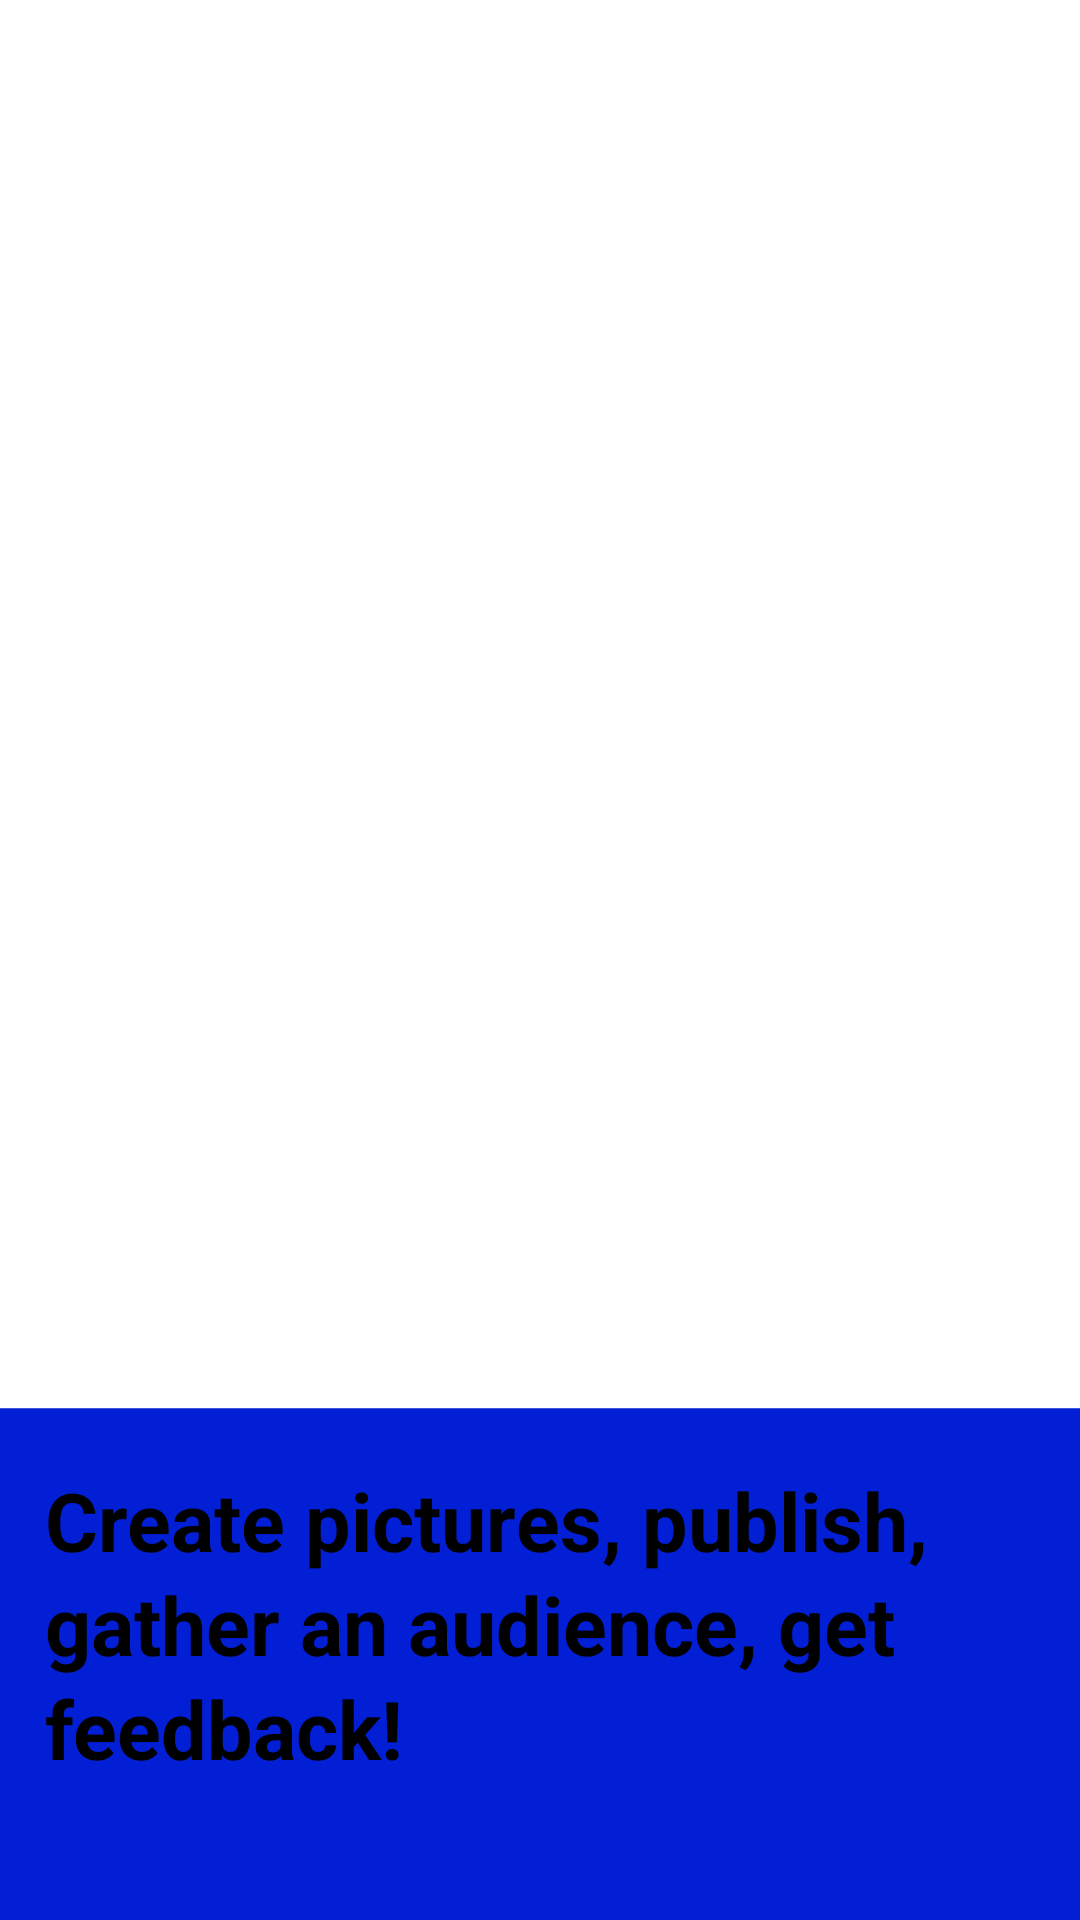

Android layout source for this screen:
<!-- AndroidManifest.xml: application theme Theme.nferno1.fotosplash -->
<!-- res/layout/slides_layout.xml -->
<?xml version="1.0" encoding="utf-8"?>
<androidx.constraintlayout.widget.ConstraintLayout xmlns:android="http://schemas.android.com/apk/res/android"
    xmlns:app="http://schemas.android.com/apk/res-auto"
    android:id="@+id/slide"
    android:layout_width="match_parent"
    android:layout_height="match_parent">

    <ImageView
        android:id="@+id/cameraImage"
        android:layout_width="400dp"
        android:layout_height="370dp"
        android:src="@drawable/blank4"
        app:layout_constraintBottom_toTopOf="@+id/imageCircle"
        app:layout_constraintEnd_toEndOf="parent"
        app:layout_constraintStart_toStartOf="parent"
        app:layout_constraintTop_toTopOf="parent" />

    <ImageView
        android:id="@+id/imageCircle"
        android:layout_width="606dp"
        android:layout_height="555dp"
        android:layout_marginTop="400dp"
        app:layout_constraintEnd_toEndOf="parent"
        app:layout_constraintStart_toStartOf="parent"
        app:layout_constraintTop_toTopOf="parent"
        app:srcCompat="@drawable/baseline_desktop_mac_24" />

    <TextView
        android:id="@+id/textOnBoarding"
        android:layout_width="330dp"
        android:layout_height="wrap_content"
        android:gravity="top"
        android:lineSpacingExtra="3sp"
        android:text="@string/onBording1"
        android:textAppearance="@style/Theme.nferno1.fotosplash.TextOnBording"
        android:textSize="27sp"
        android:textStyle="bold"
        android:translationY="-1.58sp"
        app:layout_constraintBottom_toBottomOf="parent"
        app:layout_constraintEnd_toEndOf="parent"
        app:layout_constraintStart_toStartOf="parent"
        app:layout_constraintTop_toTopOf="@+id/imageCircle"
        app:layout_constraintVertical_bias="0.67" />
</androidx.constraintlayout.widget.ConstraintLayout>
<!-- resources referenced by this layout -->
<resources>
  <!-- drawable baseline_desktop_mac_24 (drawable) -->
  <vector android:height="24dp" android:tint="#031FD5"
      android:viewportHeight="24" android:viewportWidth="24"
      android:width="24dp" xmlns:android="http://schemas.android.com/apk/res/android">
      <path android:fillColor="@android:color/white" android:pathData="M20,3H4C2.9,3 2,3.9 2,5v11c0,1.1 0.9,2 2,2h6l-2,2v1h8v-1l-2,-2h6c1.1,0 2,-0.9 2,-2V5C22,3.9 21.1,3 20,3"/>
  </vector>
  <string name="onBording1">Create pictures, publish, gather an audience, get feedback!</string>
  <style name="Theme.nferno1.fotosplash.TextOnBording" parent="Theme.nferno1.fotosplash">
          <item name="android:textColor">@color/black</item>
      </style>
  <style name="Theme.nferno1.fotosplash" parent="Theme.MaterialComponents.DayNight.NoActionBar">
          
          <item name="colorPrimary">@color/green</item>
          <item name="colorPrimaryVariant">@color/purple_700</item>
          <item name="colorOnPrimary">#252525</item>
          
          <item name="colorSecondary">@color/teal_200</item>
          <item name="colorSecondaryVariant">@color/teal_700</item>
          <item name="colorOnSecondary">@color/black</item>
          
          <item name="android:statusBarColor">@color/black</item>
  
          <item name="toolbarStyle">@style/MyToolbar</item>
           
      </style>
  <color name="black">#000000</color>
  <color name="green">#84ED0A</color>
  <color name="purple_700">#FF3700B3</color>
  <color name="teal_200">#FF03DAC5</color>
  <color name="teal_700">#FF018786</color>
  <style name="MyToolbar" parent="Widget.MaterialComponents.Toolbar.Primary">
          <item name="titleTextColor">#252525</item>
          <item name="android:textStyle">bold</item>
          <item name="android:textAllCaps">true</item>
          <item name="actionMenuTextColor">#252525</item>
      </style>
</resources>
